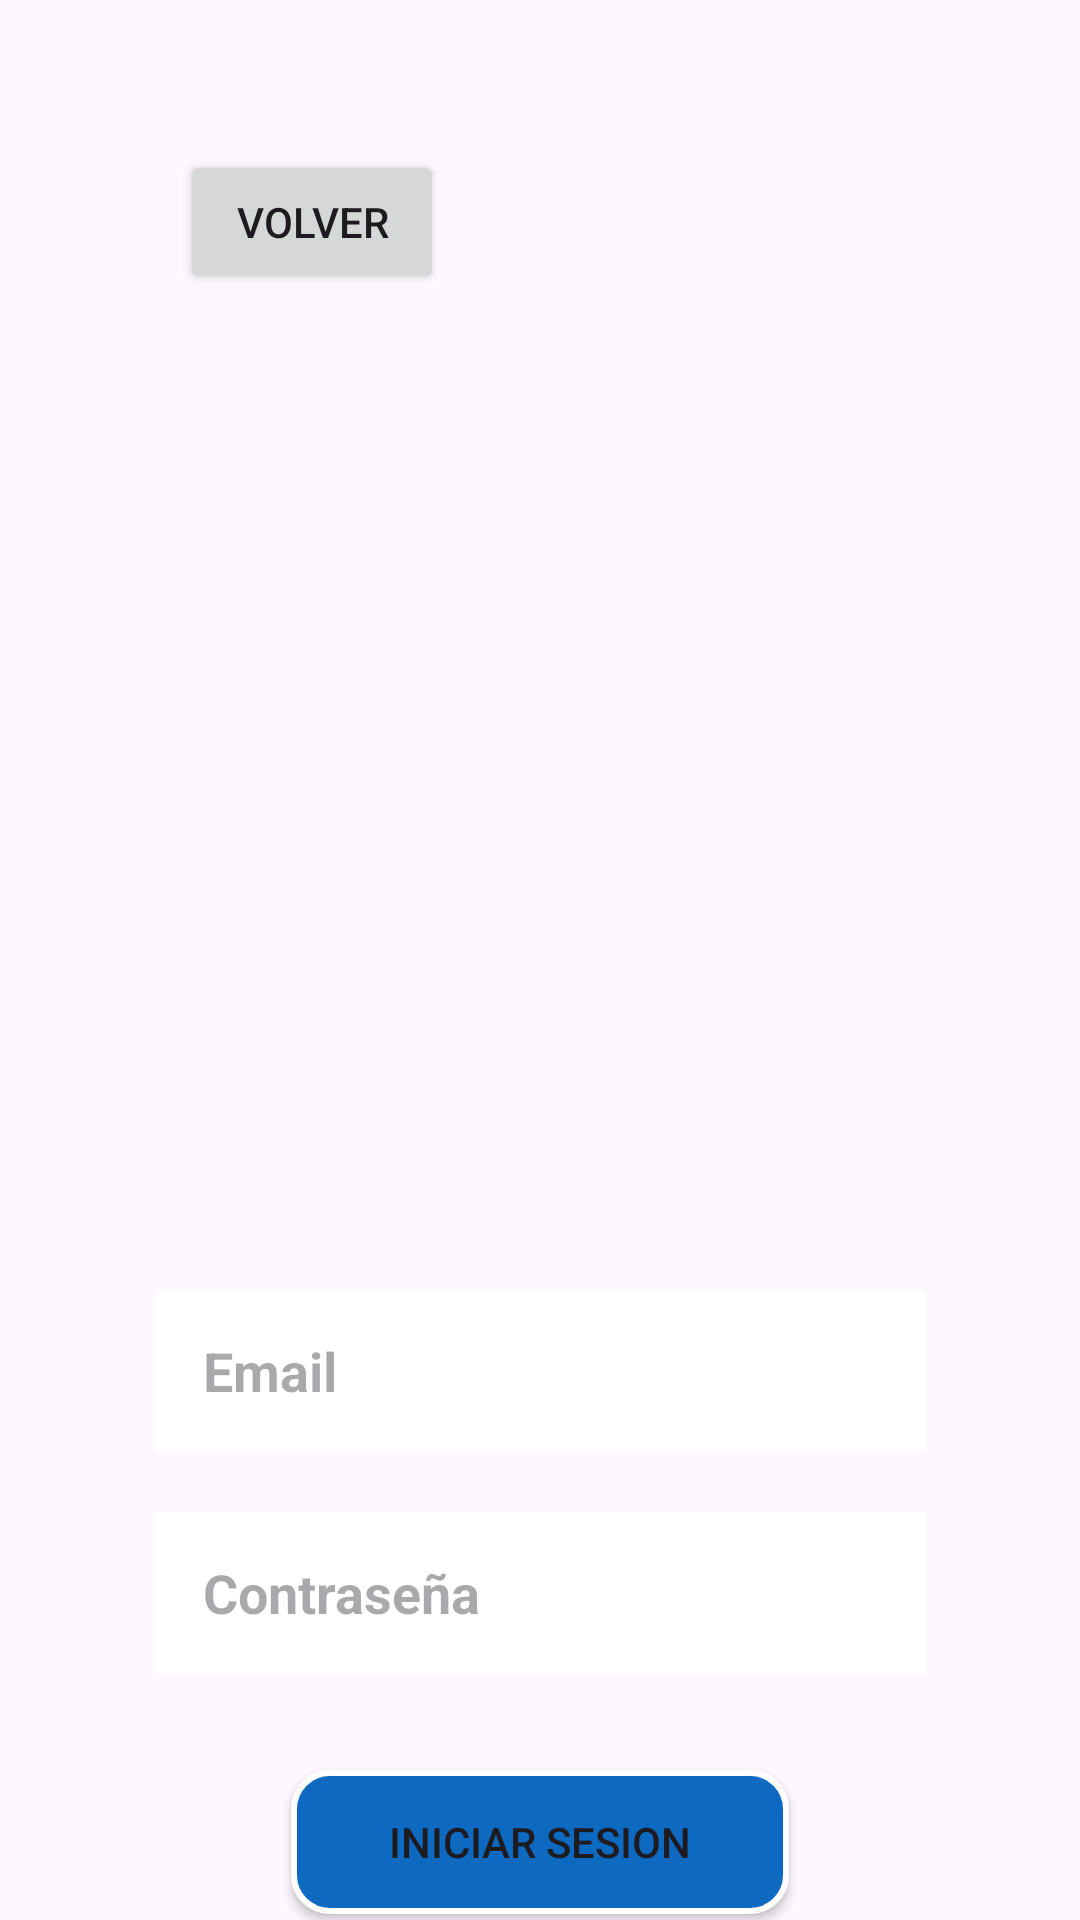

Android layout source for this screen:
<!-- AndroidManifest.xml: application theme Theme.Carritov4 -->
<!-- res/layout/activity_login_client.xml -->
<?xml version="1.0" encoding="utf-8"?>
<androidx.constraintlayout.widget.ConstraintLayout xmlns:android="http://schemas.android.com/apk/res/android"
    xmlns:app="http://schemas.android.com/apk/res-auto"
    xmlns:tools="http://schemas.android.com/tools"
    android:id="@+id/main"
    android:layout_width="match_parent"
    android:layout_height="match_parent"
    tools:context=".LoginClientActivity"
    android:background="@drawable/file3">

    

    

    <Button
        android:id="@+id/btnVolverC"
        android:layout_width="wrap_content"
        android:layout_height="wrap_content"
        android:layout_marginStart="60dp"
        android:layout_marginTop="50dp"
        android:text="Volver"
        app:layout_constraintStart_toStartOf="parent"
        app:layout_constraintTop_toTopOf="parent" />

    <Button
        android:id="@+id/btnIniciarSesionC"
        android:layout_width="166dp"
        android:layout_height="48dp"
        android:layout_marginTop="32dp"
        android:background="@drawable/btniniciarc"
        android:text="Iniciar Sesion"
        app:layout_constraintBottom_toTopOf="@+id/registerButton"
        app:layout_constraintEnd_toEndOf="parent"
        app:layout_constraintStart_toStartOf="parent"
        app:layout_constraintTop_toBottomOf="@+id/editTextPasswordC"
        tools:ignore="MissingConstraints" />

    
    <EditText
        android:id="@+id/editTextEmailC"
        android:layout_width="257dp"
        android:layout_height="54dp"
        android:layout_marginTop="332dp"
        android:background="#FFFFFF"
        android:ems="10"
        android:hint="Email"
        android:inputType="textEmailAddress"
        android:paddingStart="16dp"
        android:textStyle="bold"
        app:layout_constraintEnd_toEndOf="parent"
        app:layout_constraintStart_toStartOf="parent"
        app:layout_constraintTop_toBottomOf="@+id/btnVolverC"
        tools:ignore="MissingConstraints" />

    
    <Button
        android:id="@+id/registerButton"
        android:layout_width="133dp"
        android:layout_height="45dp"
        android:layout_marginTop="16dp"
        android:background="@drawable/btnregistrarc"
        android:text="Registrarse"
        app:layout_constraintEnd_toEndOf="parent"
        app:layout_constraintStart_toStartOf="parent"
        app:layout_constraintTop_toBottomOf="@+id/btnIniciarSesionC"
        tools:ignore="MissingConstraints" />

    
    <EditText
        android:id="@+id/editTextPasswordC"
        android:layout_width="257dp"
        android:layout_height="54dp"
        android:layout_marginTop="20dp"
        android:background="#FFFFFF"
        android:ems="10"
        android:hint="Contraseña"
        android:paddingStart="16dp"
        android:inputType="textPassword"
        android:minHeight="48dp"
        android:textStyle="bold"
        app:layout_constraintEnd_toEndOf="parent"
        app:layout_constraintStart_toStartOf="parent"
        app:layout_constraintTop_toBottomOf="@+id/editTextEmailC"
        tools:ignore="MissingConstraints" />

</androidx.constraintlayout.widget.ConstraintLayout>
<!-- resources referenced by this layout -->
<resources>
  <!-- drawable btniniciarc (drawable) -->
  <?xml version="1.0" encoding="utf-8"?>
  <selector xmlns:android="http://schemas.android.com/apk/res/android">
      
      <item android:state_pressed="true">
          <shape android:shape="rectangle">
              <solid android:color="#FF6200EE" /> 
              <corners android:radius="12dp" /> 
              <stroke android:width="2dp" android:color="#FFFFFF" /> 
          </shape>
      </item>
      
      <item>
          <shape android:shape="rectangle">
              <solid android:color="#0E69C1" /> 
              <corners android:radius="12dp" /> 
              <stroke android:width="2dp" android:color="#FFFFFF" /> 
          </shape>
      </item>
  </selector>
  <style name="Theme.Carritov4" parent="Base.Theme.Carritov4" />
  <style name="Base.Theme.Carritov4" parent="Theme.Material3.DayNight.NoActionBar">
          
          
      </style>
</resources>
